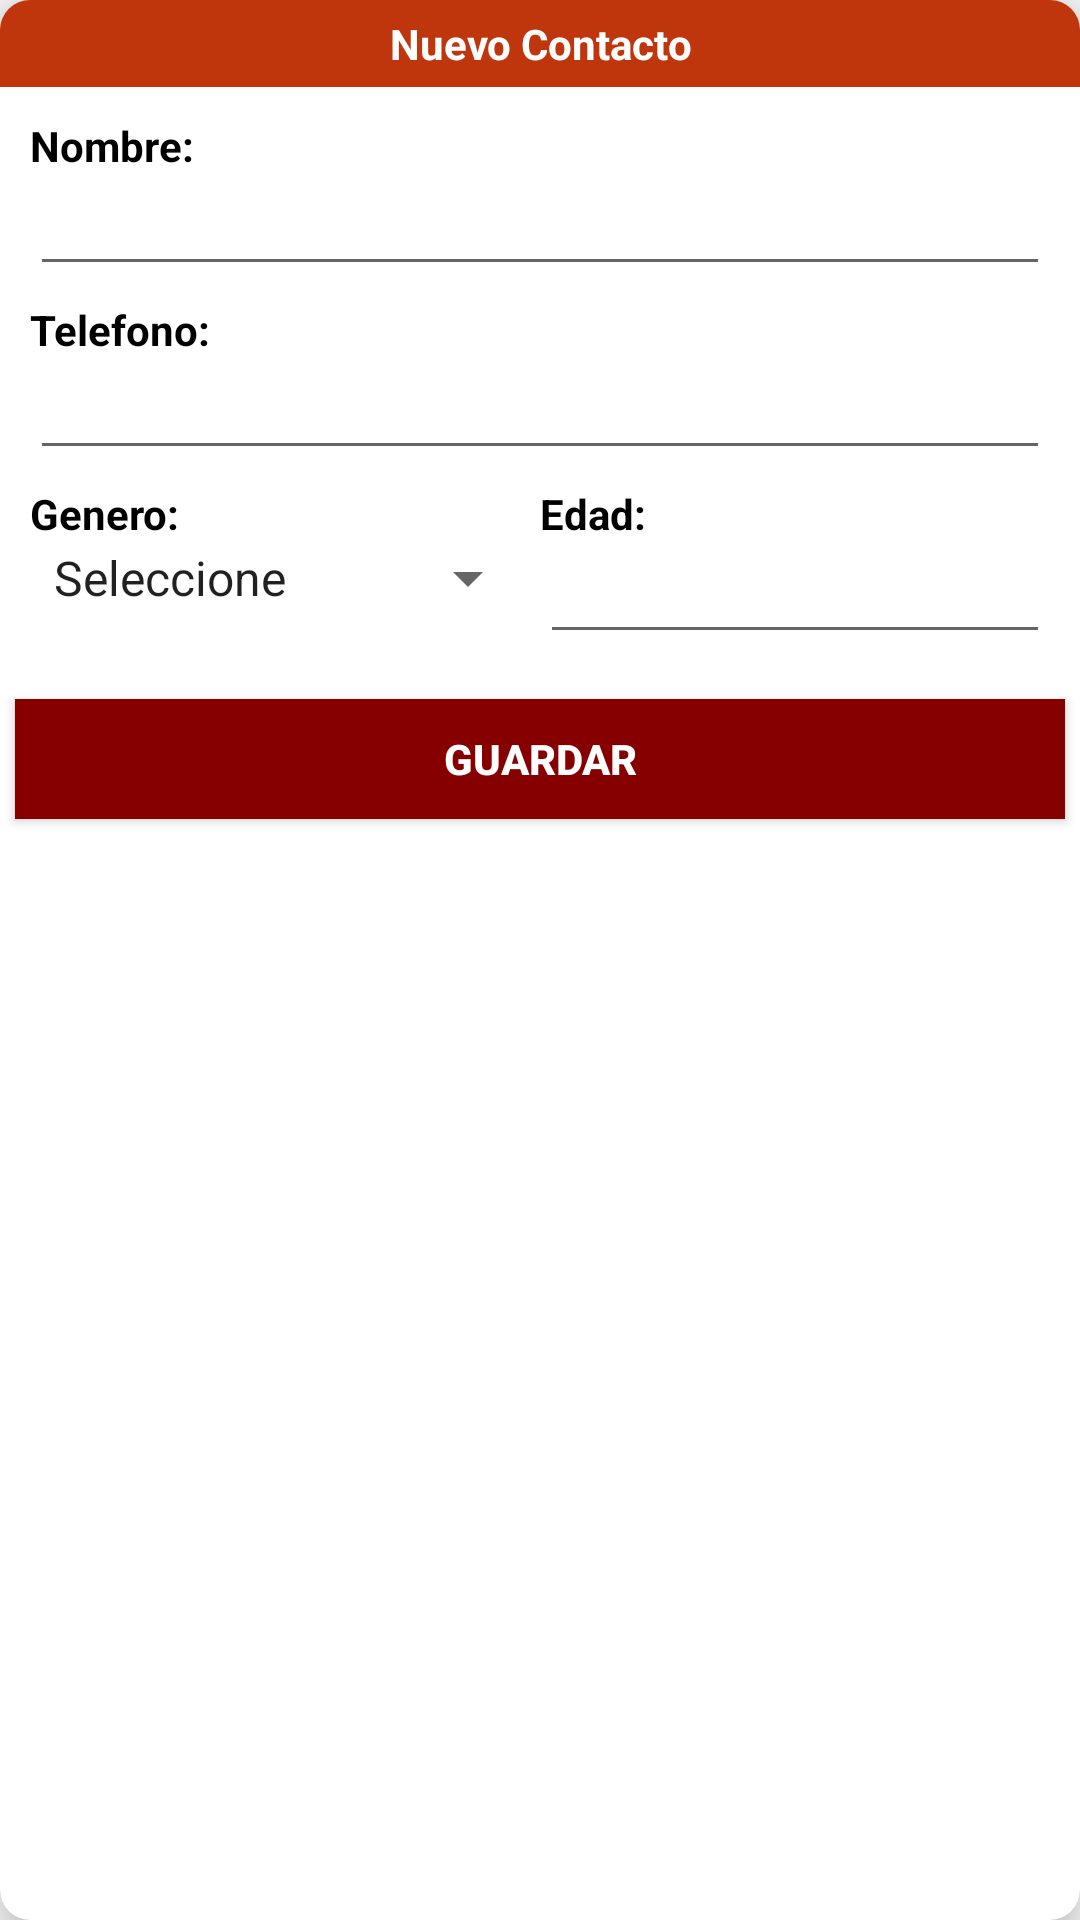

The Android layout XML behind this screen, and the referenced resources:
<!-- AndroidManifest.xml: application theme AppTheme -->
<!-- res/layout/add_contact_dialog.xml -->
<?xml version="1.0" encoding="utf-8"?>
<layout xmlns:android="http://schemas.android.com/apk/res/android"
    xmlns:app="http://schemas.android.com/apk/res-auto">

    <data>

        <variable
            name="contact"
            type="com.ferbajoo.agendakotlin.models.Contacts" />
    </data>

    <android.support.v7.widget.CardView
        android:layout_width="match_parent"
        android:layout_height="wrap_content"
        app:cardCornerRadius="10dp"
        app:cardElevation="10dp">

        <LinearLayout
            android:layout_width="match_parent"
            android:layout_height="match_parent"
            android:orientation="vertical">

            <TextView
                android:layout_width="match_parent"
                android:layout_height="wrap_content"
                android:background="@color/colorPrimary"
                android:gravity="center"
                android:padding="5dp"
                android:text="@string/label_new_contact"
                android:textColor="@android:color/white"
                android:textStyle="bold" />

            <LinearLayout
                android:layout_width="match_parent"
                android:layout_height="wrap_content"
                android:layout_margin="10dp"
                android:orientation="vertical">

                <TextView
                    android:layout_width="match_parent"
                    android:layout_height="wrap_content"
                    android:text="@string/label_name"
                    android:textColor="@android:color/black"
                    android:textStyle="bold" />


                <EditText
                    android:id="@+id/et_name_add"
                    android:layout_width="match_parent"
                    android:layout_height="wrap_content"
                    android:inputType="text"
                    android:text="@{contact.name}"
                    android:textSize="15sp" />

                <TextView
                    android:layout_width="match_parent"
                    android:layout_height="wrap_content"
                    android:layout_marginTop="5dp"
                    android:text="@string/label_phone"
                    android:textColor="@android:color/black"
                    android:textStyle="bold" />


                <EditText
                    android:id="@+id/et_phone_add"
                    android:layout_width="match_parent"
                    android:layout_height="wrap_content"
                    android:inputType="phone"
                    android:text="@{contact.phone}"
                    android:textSize="15sp" />

                <LinearLayout
                    android:layout_width="match_parent"
                    android:layout_height="wrap_content"
                    android:orientation="horizontal"
                    android:weightSum="2">

                    <LinearLayout
                        android:layout_width="match_parent"
                        android:layout_height="wrap_content"
                        android:layout_weight="1"
                        android:orientation="vertical">

                        <TextView
                            android:layout_width="match_parent"
                            android:layout_height="wrap_content"
                            android:layout_marginTop="5dp"
                            android:text="@string/label_gener"
                            android:textColor="@android:color/black"
                            android:textStyle="bold" />

                        <Spinner
                            android:id="@+id/sp_gener"
                            android:layout_width="match_parent"
                            android:layout_height="wrap_content"
                            android:entries="@array/gener" />

                    </LinearLayout>

                    <LinearLayout
                        android:layout_width="match_parent"
                        android:layout_height="wrap_content"
                        android:layout_weight="1"
                        android:orientation="vertical">

                        <TextView
                            android:layout_width="match_parent"
                            android:layout_height="wrap_content"
                            android:layout_marginTop="5dp"
                            android:text="@string/label_age"
                            android:textColor="@android:color/black"
                            android:textStyle="bold" />


                        <EditText
                            android:id="@+id/et_age_add"
                            android:layout_width="match_parent"
                            android:layout_height="wrap_content"
                            android:inputType="numberDecimal"
                            android:text='@{contact.age == 0 ? "" :String.valueOf(contact.age)}'
                            android:textSize="15sp" />

                    </LinearLayout>

                </LinearLayout>
            </LinearLayout>

            <Button
                android:id="@+id/btn_save_contact"
                android:layout_width="match_parent"
                android:layout_height="wrap_content"
                android:layout_margin="5dp"
                android:background="@color/colorPrimaryDark"
                android:minHeight="40dp"
                android:text="@string/label_save"
                android:textColor="@android:color/white"
                android:textStyle="bold" />

        </LinearLayout>

    </android.support.v7.widget.CardView>

</layout>
<!-- resources referenced by this layout -->
<resources>
  <string-array name="gener">
          <item>Seleccione</item>
          <item>Hombre</item>
          <item>Mujer</item>
      </string-array>
  <color name="colorPrimary">#BF360C</color>
  <color name="colorPrimaryDark">#870000</color>
  <string name="label_age">Edad:</string>
  <string name="label_gener">Genero:</string>
  <string name="label_name">Nombre:</string>
  <string name="label_new_contact">Nuevo Contacto</string>
  <string name="label_phone">Telefono:</string>
  <string name="label_save">Guardar</string>
  <style name="AppTheme" parent="Theme.AppCompat.Light.NoActionBar">
          
          <item name="colorPrimary">@color/colorPrimary</item>
          <item name="colorPrimaryDark">@color/colorPrimaryDark</item>
          <item name="colorAccent">@color/colorAccent</item>
          <item name="drawerArrowStyle">@style/DrawerArrowStyle</item>
      </style>
  <color name="colorAccent">#f9683a</color>
  <style name="DrawerArrowStyle" parent="@style/Widget.AppCompat.DrawerArrowToggle">
          <item name="spinBars">true</item>
          <item name="color">@android:color/white</item>
      </style>
</resources>
